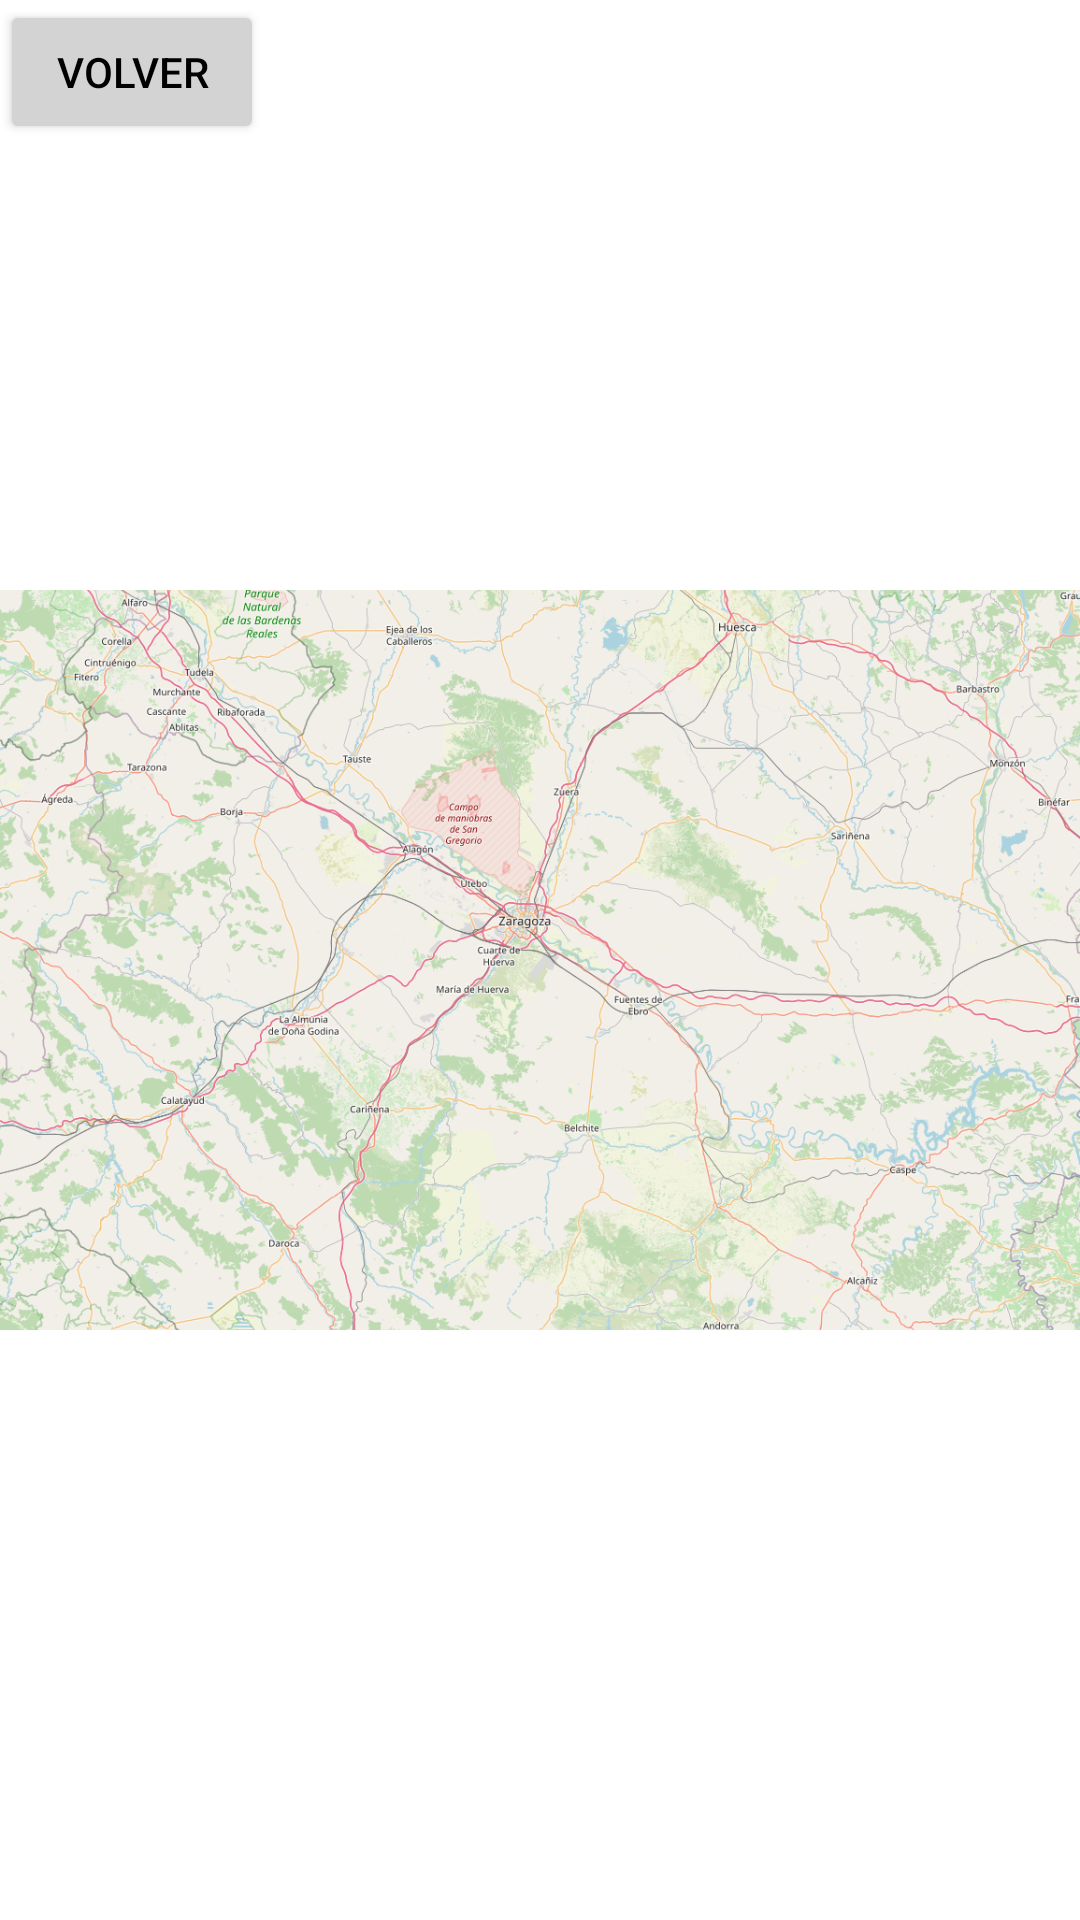

Here is an Android app screen rendered from its layout file. Give the layout XML and the strings, colors and styles it references.
<!-- AndroidManifest.xml: activity theme Theme.Parcial2 -->
<!-- res/layout/activity_mapa_farmacia.xml -->
<?xml version="1.0" encoding="utf-8"?>
<RelativeLayout xmlns:android="http://schemas.android.com/apk/res/android"
    android:layout_width="match_parent"
    android:layout_height="match_parent">

    <ImageView
        android:id="@+id/imgMapa"
        android:layout_width="match_parent"
        android:layout_height="match_parent"
        android:gravity="center"
        android:src="@drawable/static_map" />

    <ImageView
        android:id="@+id/imgMarker"
        android:layout_width="30dp"
        android:layout_height="30dp"
        android:src="@drawable/ic_marker"
        android:visibility="invisible" />

    <Button
        android:id="@+id/btnVolver"
        android:layout_width="wrap_content"
        android:layout_height="wrap_content"
        android:text="Volver"
        android:layout_gravity="bottom|center_horizontal"
        android:layout_marginBottom="16dp"
        android:backgroundTint="@color/button_background"
        android:textColor="@color/text_black" />
</RelativeLayout>
<!-- resources referenced by this layout -->
<resources>
  <color name="button_background">#D3D3D3</color>
  <color name="text_black">#000000</color>
  <!-- drawable static_map: png bitmap (drawable, 845066 bytes) -->
  <style name="Theme.Parcial2" parent="Theme.AppCompat.Light.DarkActionBar">
          
          <item name="android:windowBackground">@color/background_main</item>
          
          <item name="colorPrimary">@color/action_bar</item>
          
          <item name="android:textColor">@color/text_white</item>
      </style>
  <color name="background_main">#FFFFFF</color>
  <color name="action_bar">#39AFDB</color>
  <color name="text_white">#FFFFFF</color>
</resources>
